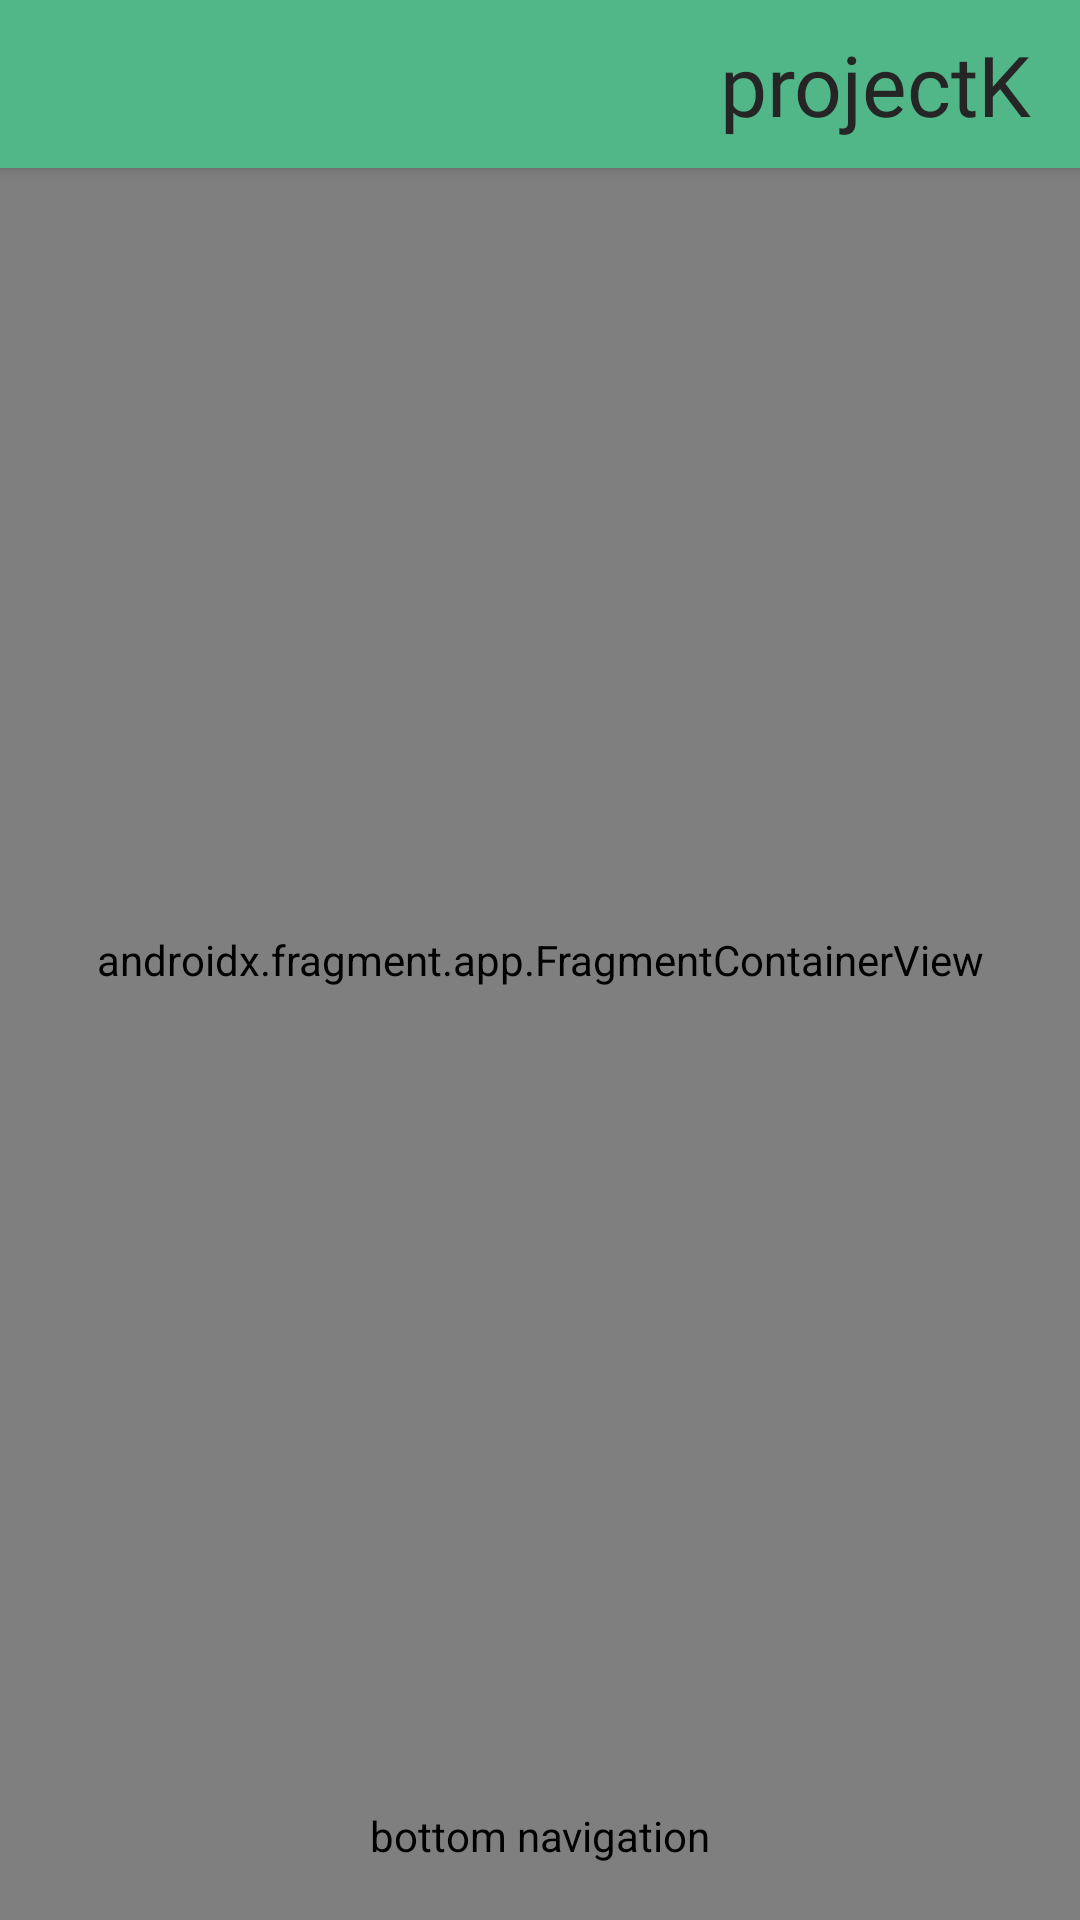

Write the Android layout XML for this screen, with the resource values it uses.
<!-- AndroidManifest.xml: application theme Theme.ProjectK -->
<!-- res/layout/activity_main.xml -->
<?xml version="1.0" encoding="utf-8"?>
<androidx.constraintlayout.widget.ConstraintLayout
    xmlns:android="http://schemas.android.com/apk/res/android"
    xmlns:app="http://schemas.android.com/apk/res-auto"
    xmlns:tools="http://schemas.android.com/tools"
    android:layout_width="match_parent"
    android:layout_height="match_parent"
    tools:context=".MainActivity">


   

    <androidx.appcompat.widget.Toolbar
        android:id="@+id/topbar"
        android:layout_width="match_parent"
        android:layout_height="wrap_content"
        android:background="@color/themeColor"
        android:elevation="3dp"
        app:layout_constraintBottom_toTopOf="@id/fragmentContainer"
        app:layout_constraintLeft_toLeftOf="parent"
        app:layout_constraintRight_toRightOf="parent"
        app:layout_constraintTop_toTopOf="parent">

        <ImageView
            android:layout_width="42dp"
            android:layout_height="42dp"
            android:clickable="true"
            android:contentDescription="Side Menu"
            android:src="@drawable/ic_round_menu_24" />

        <LinearLayout
            android:layout_width="wrap_content"
            android:layout_height="wrap_content"
            android:layout_gravity="end">

            <TextView
                android:layout_width="wrap_content"
                android:layout_height="match_parent"
                android:layout_gravity="end"
                android:layout_marginRight="16dp"
                android:fontFamily="@font/sansation_regular"
                android:text="@string/app_name"
                android:textColor="@color/customBlack"
                android:textSize="28sp" />
        </LinearLayout>


    </androidx.appcompat.widget.Toolbar>

    <androidx.fragment.app.FragmentContainerView
        android:id="@+id/fragmentContainer"
        android:layout_width="match_parent"
        android:layout_height="0dp"
        app:navGraph="@navigation/nav"
        android:name="androidx.navigation.fragment.NavHostFragment"
        app:layout_constraintBottom_toTopOf="@+id/bottomBar"
        app:layout_constraintTop_toBottomOf="@id/topbar">

    </androidx.fragment.app.FragmentContainerView>

    <me.ibrahimsn.lib.SmoothBottomBar
        android:id="@+id/bottomBar"
        android:layout_width="match_parent"
        android:contentDescription="bottom navigation"
        android:layout_height="56dp"
        app:iconMargin="8dp"
        app:iconSize="24dp"
        app:backgroundColor="@color/customBlack"
        app:indicatorColor="@color/themeColor"
        app:menu="@menu/bottom_navi"
        app:indicatorRadius="20dp"
        app:itemFontFamily="@font/sansation_regular"
        app:textColor="@color/customBlack"
        app:layout_constraintBottom_toBottomOf="parent"/>


</androidx.constraintlayout.widget.ConstraintLayout>
<!-- resources referenced by this layout -->
<resources>
  <color name="card_color">#EAFAF1</color>
  <color name="customBlack">#252525</color>
  <color name="themeColor">#52B788</color>
  <color name="white">#FFFFFFFF</color>
  <string name="app_name">projectK</string>
  <string name="kreate">Kreate</string>
  <style name="Theme.ProjectK" parent="Theme.MaterialComponents.DayNight.NoActionBar">
          
          <item name="colorPrimary">@color/purple_500</item>
          <item name="colorPrimaryVariant">@color/purple_700</item>
          <item name="colorOnPrimary">@color/white</item>
          
          <item name="colorSecondary">@color/teal_200</item>
          <item name="colorSecondaryVariant">@color/teal_700</item>
          <item name="colorOnSecondary">@color/black</item>
          
          <item name="android:statusBarColor">?attr/colorPrimaryVariant</item>
          
          <item name="android:windowDisablePreview">true</item>
      </style>
  <color name="purple_500">#FF6200EE</color>
  <color name="purple_700">#FF3700B3</color>
  <color name="teal_200">#FF03DAC5</color>
  <color name="teal_700">#FF018786</color>
  <color name="black">#FF000000</color>
</resources>
